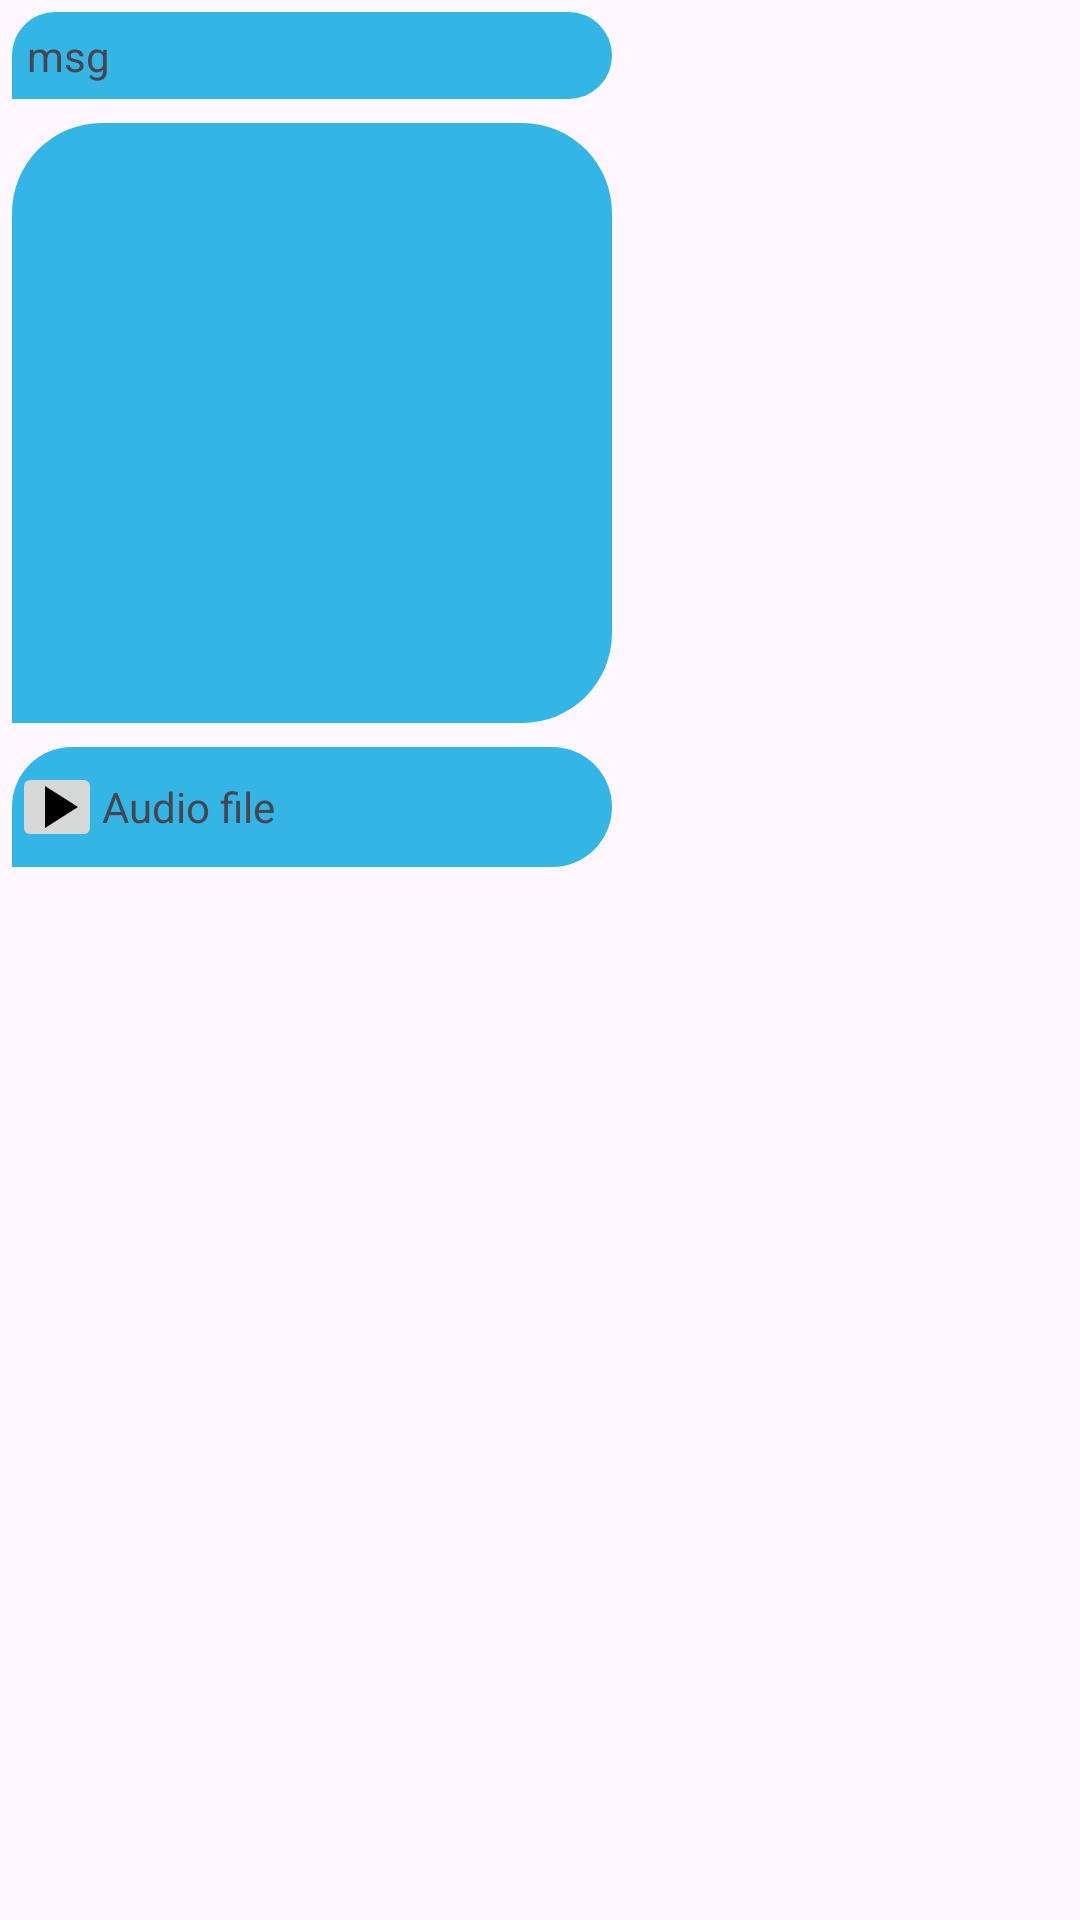

Write the Android layout XML for this screen, with the resource values it uses.
<!-- AndroidManifest.xml: application theme Theme.BloodHelp -->
<!-- res/layout/message_layout_left.xml -->
<?xml version="1.0" encoding="utf-8"?>
<LinearLayout xmlns:android="http://schemas.android.com/apk/res/android"
    android:layout_width="match_parent"
    android:orientation="vertical"
    android:layout_height="wrap_content">

    <TextView
        android:layout_width="200dp"
        android:layout_height="wrap_content"
        android:id="@+id/msg_layout_text"
        android:padding="5dp"
        android:layout_gravity="left"
        android:text="msg"
        android:background="@drawable/sender_msg_bg"
        android:layout_margin="4dp"
        />
    <ImageView
        android:layout_width="200dp"
        android:layout_height="200dp"
        android:padding="3dp"
        android:id="@+id/msg_layout_img"
        android:background="@drawable/sender_msg_bg"
        android:layout_gravity="left"
        android:layout_margin="4dp"
        />
    <LinearLayout
        android:layout_gravity="left"
        android:layout_width="200dp"
        android:layout_height="40dp"
        android:orientation="horizontal"
        android:background="@drawable/sender_msg_bg"
        android:layout_margin="4dp"
        android:gravity="center_vertical"
        android:id="@+id/msg_layout_audio"
        >
        <ImageButton
            android:layout_width="30dp"
            android:layout_height="30dp"
            android:id="@+id/msg_layout_audio_btn"
            android:src="@drawable/baseline_play_arrow_24"
            />
        <TextView
            android:layout_width="wrap_content"
            android:layout_height="wrap_content"
            android:text="Audio file"
            />
    </LinearLayout>

</LinearLayout>
<!-- resources referenced by this layout -->
<resources>
  <!-- drawable baseline_play_arrow_24 (drawable) -->
  <vector android:height="24dp"
      android:viewportHeight="24"
      android:viewportWidth="24"
      android:width="24dp" xmlns:android="http://schemas.android.com/apk/res/android">
      <path android:fillColor="@color/black"  android:pathData="M8,5v14l11,-7z"/>
  </vector>
  <!-- drawable sender_msg_bg (drawable) -->
  <?xml version="1.0" encoding="utf-8"?>
  <shape xmlns:android="http://schemas.android.com/apk/res/android">
      <solid  android:color="@android:color/holo_blue_light"/>
      <corners
          android:topLeftRadius="30dp"
          android:topRightRadius="30dp"
          android:bottomRightRadius="30dp"
          />
  </shape>
  <style name="Theme.BloodHelp" parent="Base.Theme.BloodHelp" />
  <color name="black">#FF000000</color>
  <style name="Base.Theme.BloodHelp" parent="Theme.Material3.DayNight.NoActionBar">
          
          
      </style>
</resources>
